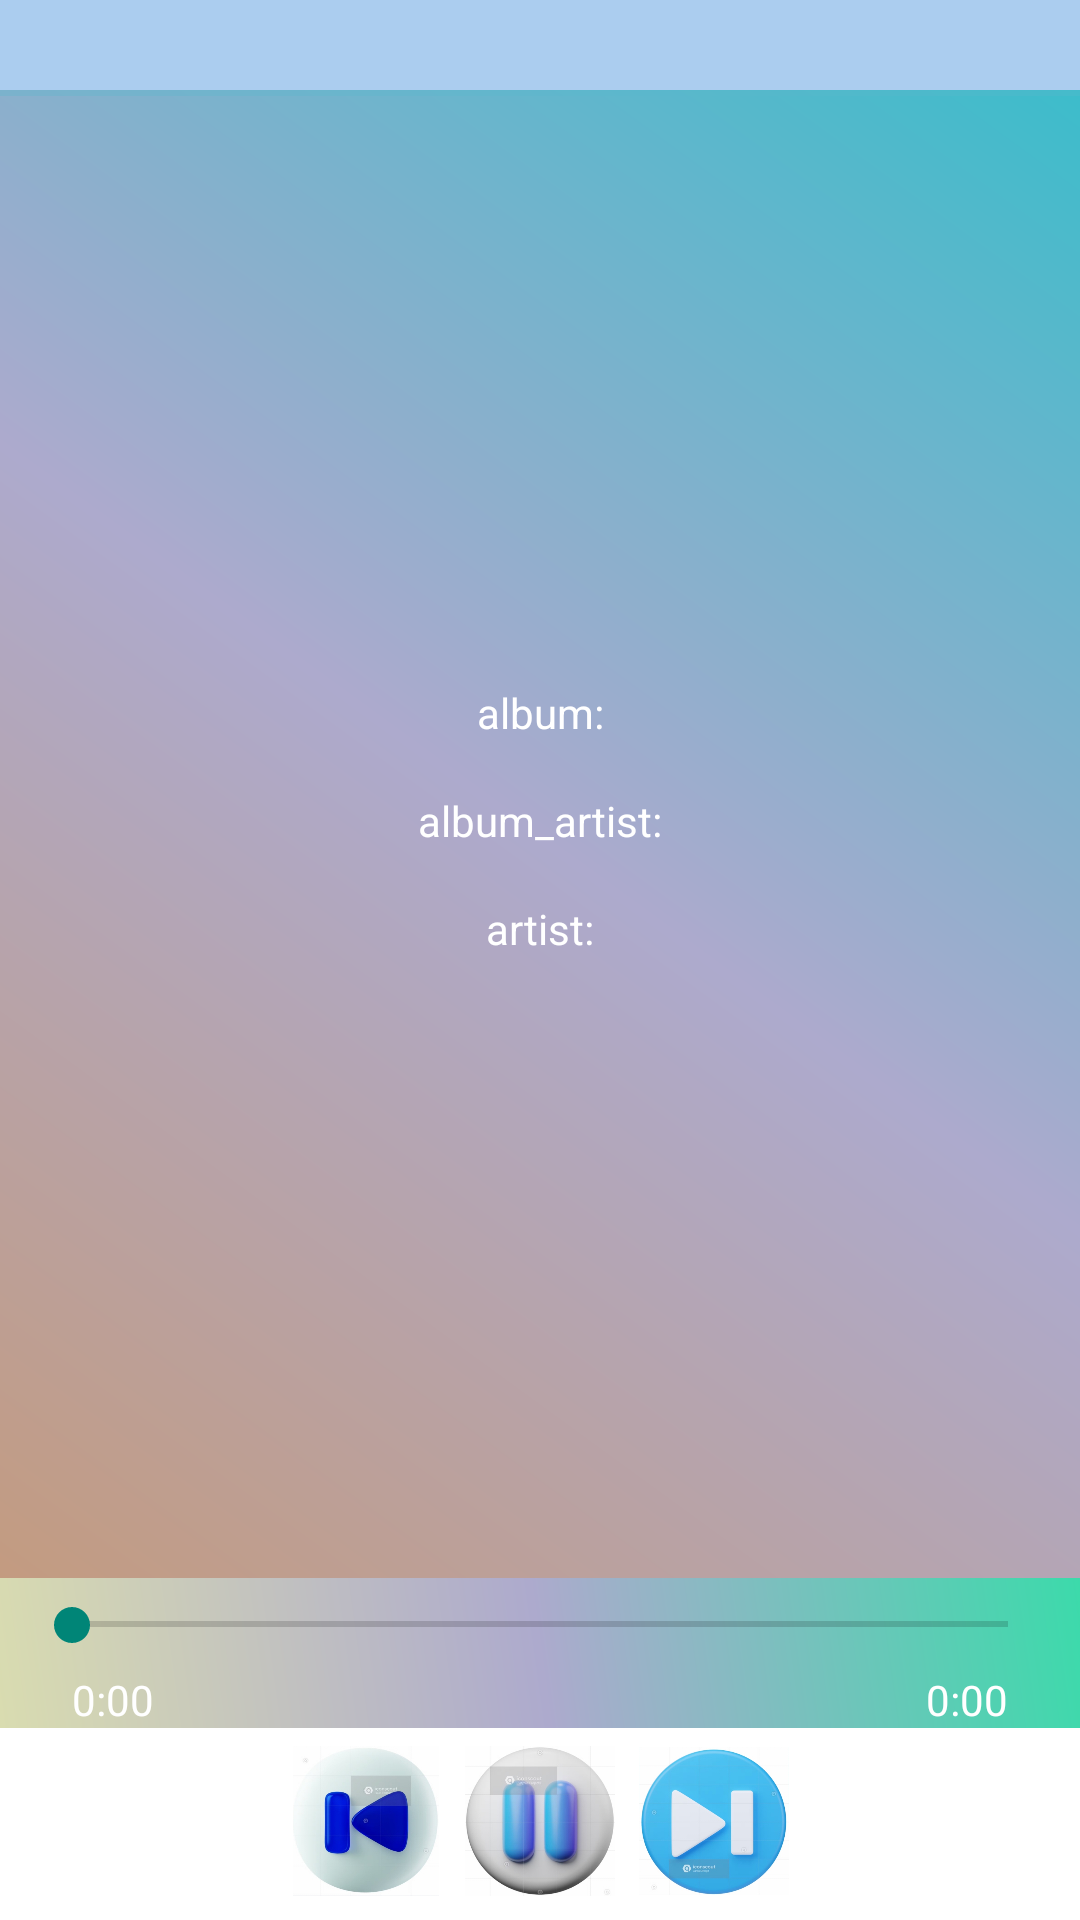

The Android layout XML behind this screen, and the referenced resources:
<!-- AndroidManifest.xml: activity theme AppTheme2 -->
<!-- res/layout/activity_play_mujik.xml -->
<RelativeLayout xmlns:android="http://schemas.android.com/apk/res/android"
    android:layout_width="fill_parent"
    android:layout_height="fill_parent"
	android:background="@drawable/bg"
    android:orientation="vertical">
	<LinearLayout
		android:layout_width="fill_parent"
		android:layout_height="wrap_content"
		android:orientation="horizontal"
		android:background="#ffffff"
		android:id="@+id/bottom"
		android:layout_alignParentBottom="true"
		android:gravity="center">
		<ImageView
			android:layout_width="50dp"
			android:layout_height="50dp"
			android:id="@+id/img_prev"
			android:onClick="prev"
			android:src="@drawable/ic_prev"
		/>
		<ImageView
			android:layout_width="50dp"
			android:layout_height="50dp"
			android:id="@+id/img_play_pause"
			android:layout_margin="8dp"
			android:onClick="playpause"
			android:src="@drawable/ic_pause"
		/>
		<ImageView
			android:layout_width="50dp"
			android:layout_height="50dp"
			android:id="@+id/img_next"
			android:onClick="next"
			android:src="@drawable/ic_next"
		/>
	</LinearLayout>
	<RelativeLayout
		android:layout_width="match_parent"
		android:layout_height="30dp"
		android:background="#abcdef"
		android:id="@+id/container">

	</RelativeLayout>
	<RelativeLayout
		android:layout_width="match_parent"
		android:layout_height="wrap_content"
		android:background="@drawable/bg2"
		android:id="@+id/rel"
		android:layout_marginBottom="64dp"
		android:layout_alignParentBottom="true"
		android:layout_above="@id/bottom"
	>
		<SeekBar
			android:layout_width="match_parent"
			android:layout_height="15dp"
			android:layout_margin="8dp"
			android:id="@+id/seekBar"

		/>

		<TextView
			android:layout_width="wrap_content"
			android:layout_height="wrap_content"
			android:text="0:00"
			android:layout_below="@id/seekBar"
			android:layout_marginLeft="24dp"
			android:layout_alignParentLeft="true"
			android:id="@+id/txt_start_time"

		/>

		<TextView
			android:layout_width="wrap_content"
			android:layout_height="wrap_content"
			android:text="0:00"
			android:layout_marginRight="24dp"
			android:id="@+id/txt_end_time"
			android:layout_alignParentRight="true"
			android:layout_below="@id/seekBar"
		/>
	</RelativeLayout>
	<LinearLayout
		android:layout_width="match_parent"
		android:layout_height="match_parent"
		android:orientation="vertical"
		android:id="@+id/clayout"
		android:paddingLeft="12dp"
		android:paddingRight="12dp"
		android:gravity="center"
		android:layout_marginTop="32dp"
		android:background="@drawable/bg"
		android:layout_above="@id/rel"
	>
		<TextView
			android:layout_width="match_parent"
			android:layout_height="30dp"
			android:text="album:"
			android:gravity="center_horizontal"
			android:id="@+id/txt_album"
		/>
		<TextView
			android:layout_width="match_parent"
			android:layout_height="30dp"
			android:text="album_artist:"
			android:gravity="center_horizontal"
			android:layout_marginTop="6dp"
			android:layout_marginBottom="6dp"
			android:id="@+id/txt_album_artist"
		/>
		<TextView
			android:layout_width="match_parent"
			android:layout_height="30dp"
			android:text="artist:"
			android:gravity="center_horizontal"
			android:id="@+id/txt_artist"
		/>

	</LinearLayout>

</RelativeLayout>
<!-- resources referenced by this layout -->
<resources>
  <!-- drawable bg (drawable-hdpi) -->
  <?xml version="1.0" encoding="utf-8"?>
  <shape xmlns:android="http://schemas.android.com/apk/res/android" android:shape="rectangle" >
      <gradient 
          android:startColor="#c39b80"
          android:centerColor="#adaacd"
          android:endColor="#3dbccb"
          android:angle="45"/>
  </shape>
  <!-- drawable bg2 (drawable-hdpi) -->
  <?xml version="1.0" encoding="utf-8"?>
  <shape xmlns:android="http://schemas.android.com/apk/res/android" android:shape="rectangle" >
      <gradient 
          android:startColor="#d9dcb0"
          android:centerColor="#adaacd"
          android:endColor="#3cdaab"
          android:angle="45"/>
  </shape>
  <!-- drawable ic_next: jpg bitmap (drawable-hdpi, 50258 bytes) -->
  <!-- drawable ic_pause: jpg bitmap (drawable-hdpi, 38810 bytes) -->
  <!-- drawable ic_prev: jpg bitmap (drawable-hdpi, 44897 bytes) -->
  <style name="AppTheme2" parent="@android:style/Theme.Holo.Light">
  		<item name="android:textColor">#FFFFFF</item>
  	</style>
</resources>
